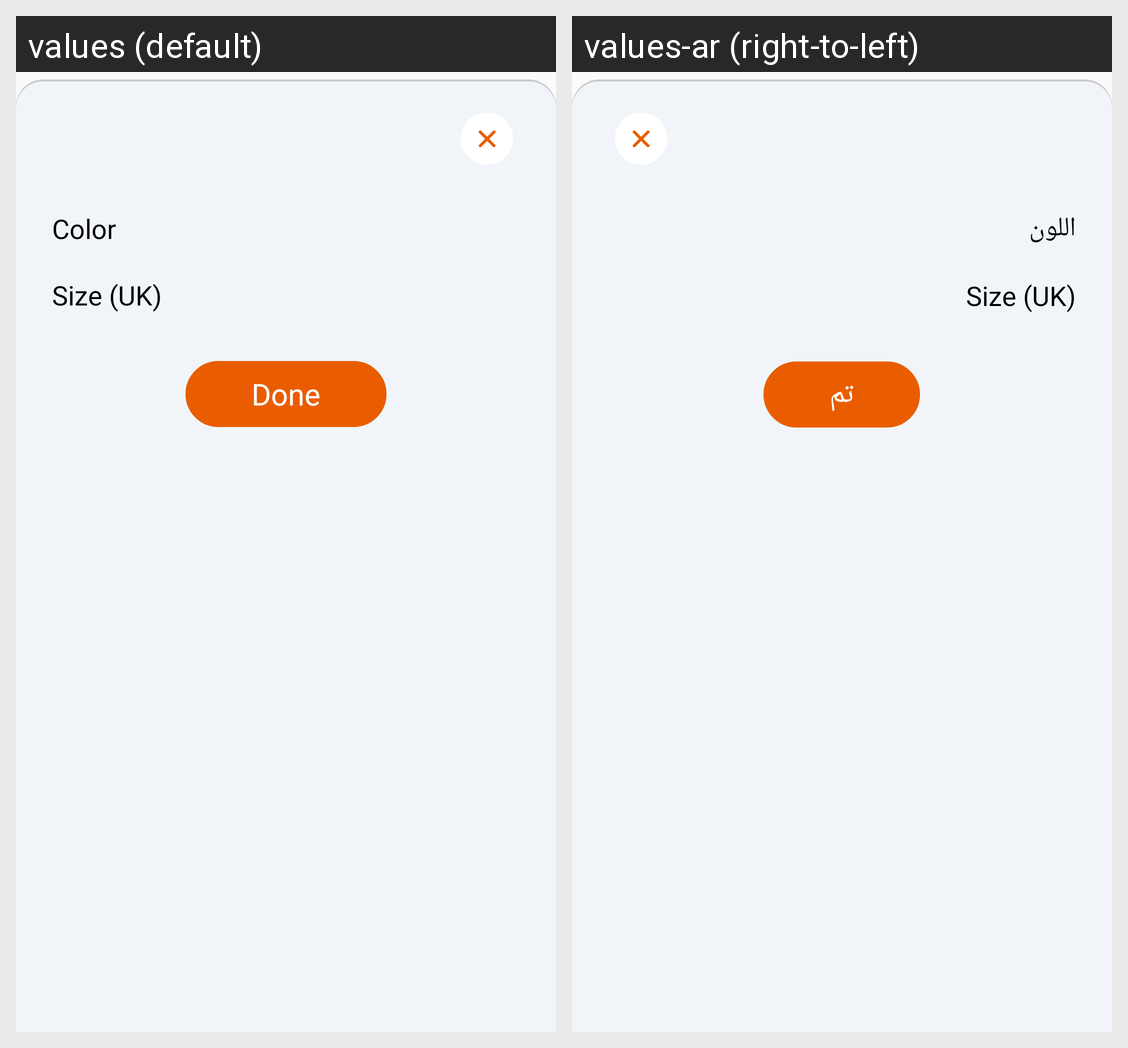

The same Android screen rendered under two of its app's locales, left to right. List the strings drawn on it with the default value and each locale's translation.
Android screen res/layout/product_color_sheet.xml rendered under 2 locales, left to right: values (default), values-ar (right-to-left). Device: Nexus 5 (rendered at 1080×1920; each locale shown at half size, 540×960, under a caption strip naming it); theme AppTheme.
Strings drawn on this screen, with the default value and each locale's value (text and hints the layout hard-codes, and strings that could not be matched under every locale, appear in the picture but are not listed):

colors_string
  values: Color
  values-ar: اللون

done_string
  values: Done
  values-ar: تم
